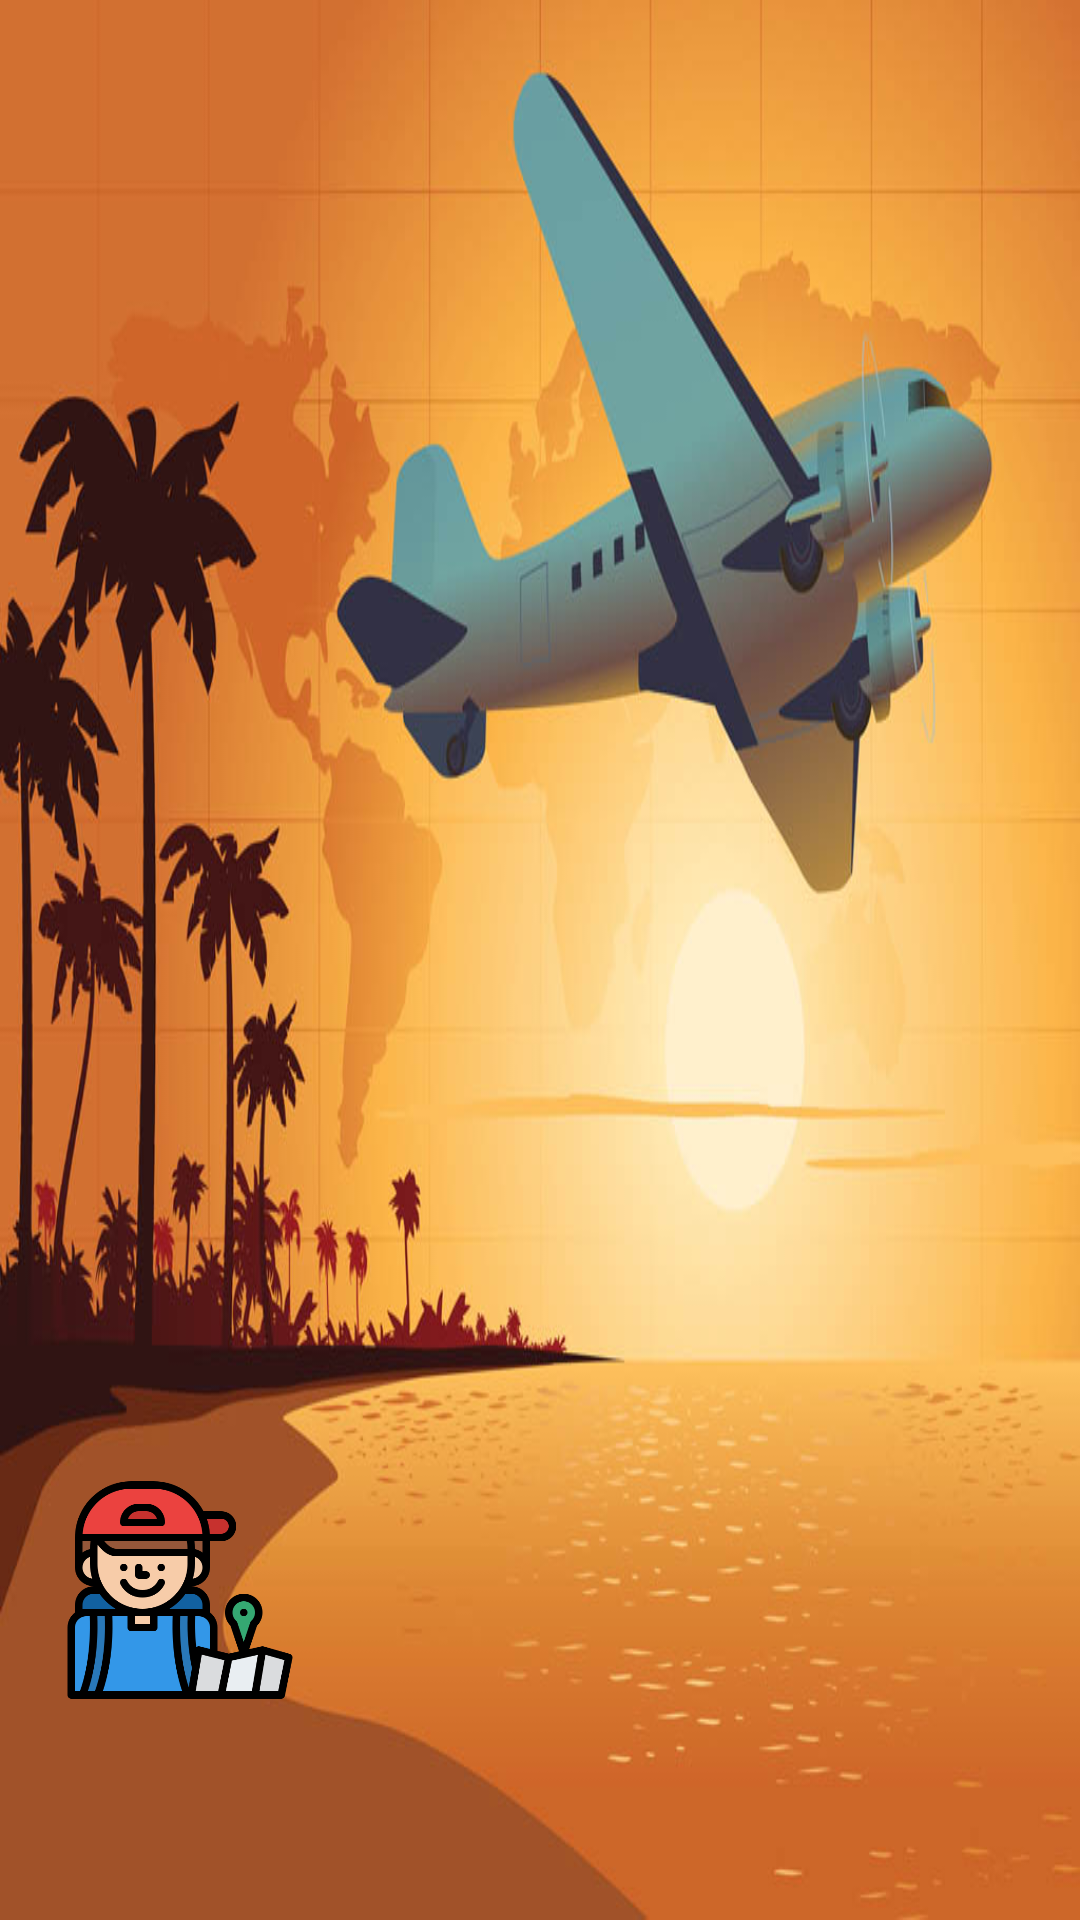

Reconstruct the res/layout file that produces this screen, plus the resources it refers to.
<!-- AndroidManifest.xml: application theme Theme.TravelJournal -->
<!-- res/layout/nav_header_main.xml -->
<?xml version="1.0" encoding="utf-8"?>
<LinearLayout xmlns:android="http://schemas.android.com/apk/res/android"
    xmlns:app="http://schemas.android.com/apk/res-auto"
    xmlns:tools="http://schemas.android.com/tools"
    android:layout_width="match_parent"
    android:layout_height="@dimen/nav_header_height"
    android:background="@drawable/home_background"
    android:gravity="bottom"
    android:orientation="vertical"
    android:paddingLeft="@dimen/activity_horizontal_margin"
    android:paddingTop="@dimen/activity_vertical_margin"
    android:paddingRight="@dimen/activity_horizontal_margin"
    android:paddingBottom="@dimen/activity_vertical_margin"
    android:theme="@style/ThemeOverlay.AppCompat.Dark">

    <ImageView
        android:id="@+id/imageView"
        android:layout_width="@dimen/avatar_size"
        android:layout_height="@dimen/avatar_size"
        android:contentDescription="@string/nav_header_desc"
        android:paddingTop="@dimen/nav_header_vertical_spacing"
        app:srcCompat="@drawable/traveler" />

    <LinearLayout
        android:layout_width="wrap_content"
        android:layout_height="wrap_content"
        android:background="@drawable/rounded_view"
        android:orientation="vertical"
        android:padding="@dimen/small_padding">

        <TextView
            android:id="@+id/nav_name"
            android:layout_width="match_parent"
            android:layout_height="wrap_content"
            android:textAppearance="@style/TextAppearance.AppCompat.Body1"
            android:textColor="@color/black"
            tools:text="@string/nav_header_title" />

        <TextView
            android:id="@+id/nav_email"
            android:layout_width="wrap_content"
            android:layout_height="wrap_content"
            android:textColor="@color/black"
            tools:text="@string/nav_header_subtitle" />
    </LinearLayout>
</LinearLayout>
<!-- resources referenced by this layout -->
<resources>
  <color name="black">#FF000000</color>
  <dimen name="activity_horizontal_margin">16dp</dimen>
  <dimen name="activity_vertical_margin">16dp</dimen>
  <dimen name="avatar_size">88dp</dimen>
  <dimen name="nav_header_height">176dp</dimen>
  <dimen name="nav_header_vertical_spacing">8dp</dimen>
  <dimen name="small_padding">8dp</dimen>
  <!-- drawable home_background: png bitmap (drawable, 521747 bytes) -->
  <!-- drawable traveler: png bitmap (drawable-v24, 30574 bytes) -->
  <string name="nav_header_desc">Navigation header</string>
  <string name="nav_header_subtitle">android.studio@android.com</string>
  <string name="nav_header_title">Android Studio</string>
  <style name="Theme.TravelJournal" parent="Theme.MaterialComponents.Light.NoActionBar">
          
          <item name="colorPrimary">@color/blue_500</item>
          <item name="colorPrimaryVariant">@color/blue_700</item>
          <item name="colorOnPrimary">@color/black</item>
          
          <item name="colorSecondary">@color/blue_500</item>
          <item name="colorSecondaryVariant">@color/blue_700</item>
          <item name="colorOnSecondary">@color/black</item>
          
          <item name="android:statusBarColor" tools:targetApi="l">?attr/colorPrimaryVariant</item>
          
      </style>
  <color name="blue_500">#3B82F6</color>
  <color name="blue_700">#1D4ED8</color>
</resources>
